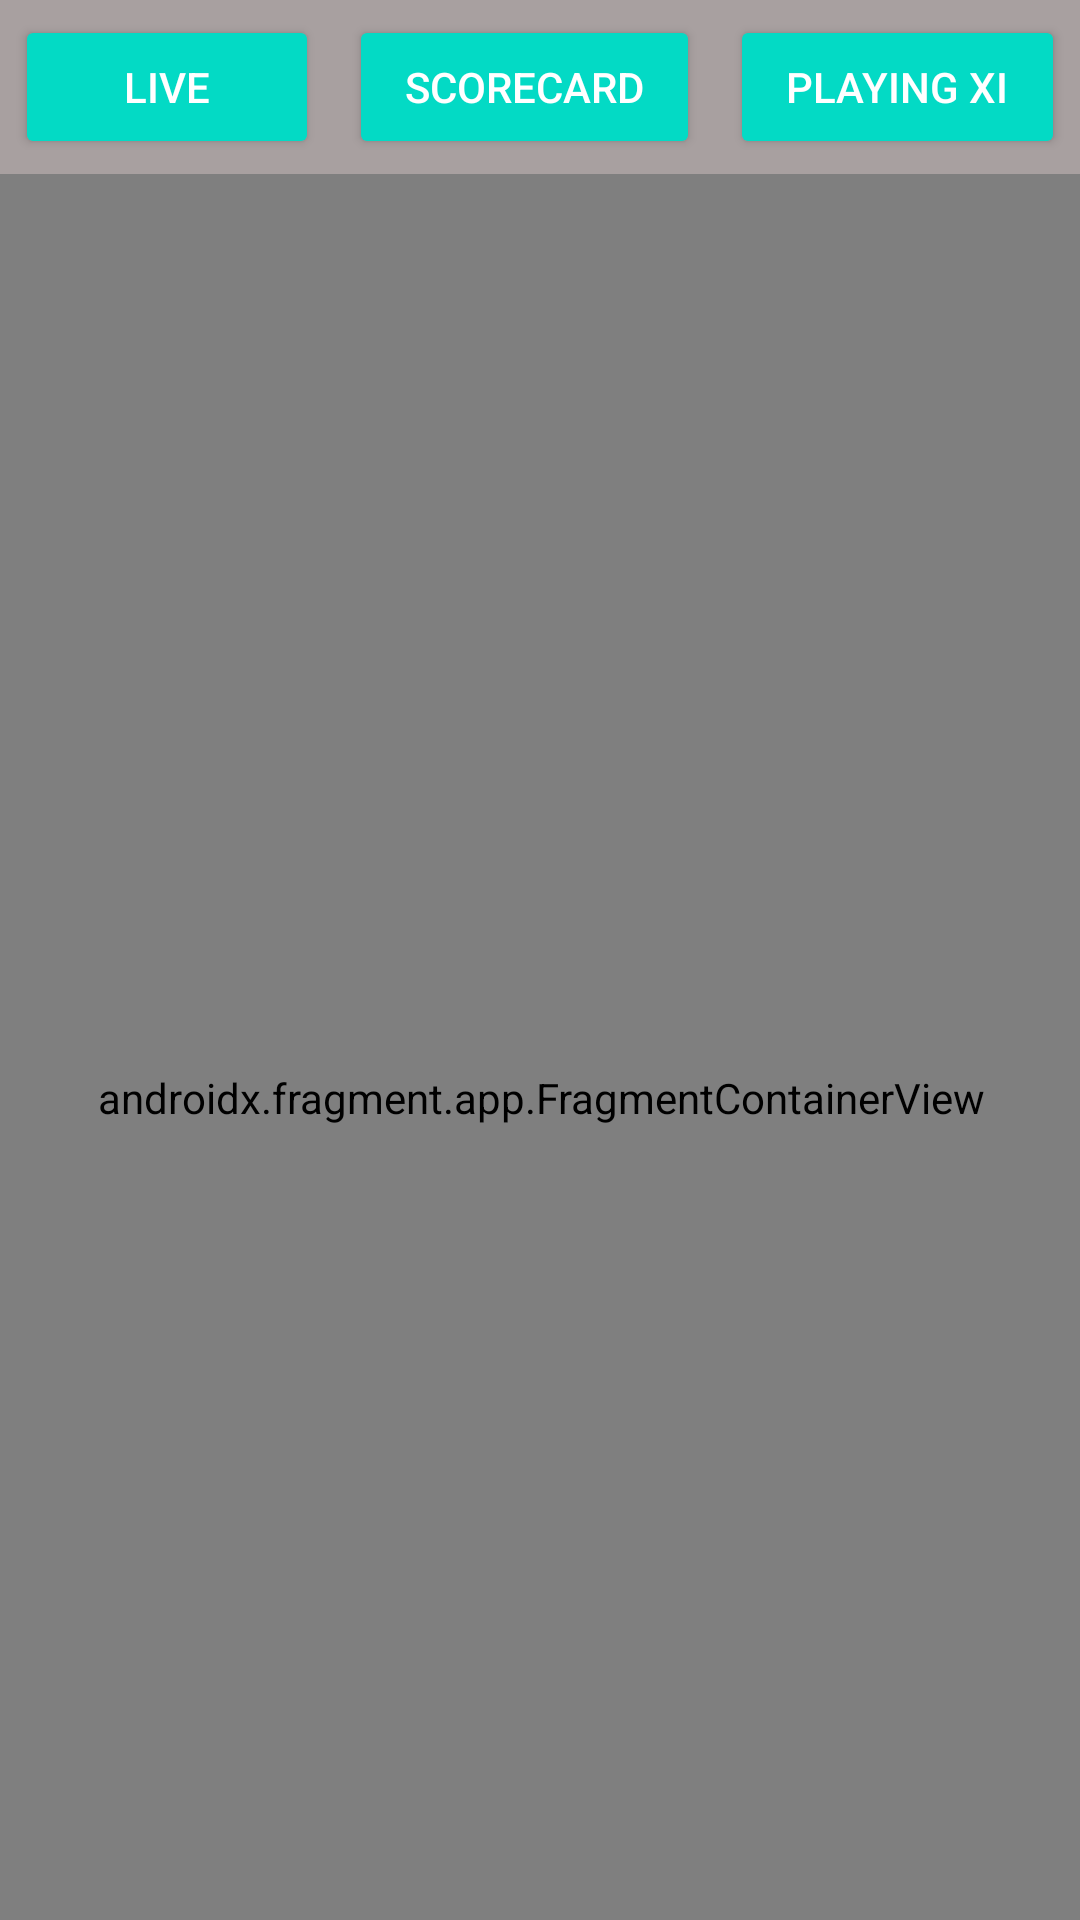

Android layout source for this screen:
<!-- AndroidManifest.xml: application theme Theme.MyApplication -->
<!-- res/layout/activity_live_score.xml -->
<?xml version="1.0" encoding="utf-8"?>
<androidx.constraintlayout.widget.ConstraintLayout xmlns:android="http://schemas.android.com/apk/res/android"
    xmlns:app="http://schemas.android.com/apk/res-auto"
    xmlns:tools="http://schemas.android.com/tools"
    android:layout_width="match_parent"
    android:layout_height="match_parent"
    tools:context=".LiveScoreActivity">

    <FrameLayout
        android:id="@+id/frameLayout"
        android:layout_width="394dp"
        android:layout_height="781dp"
        android:layout_marginTop="34dp"
        android:layout_marginBottom="1dp"
        app:layout_constraintBottom_toBottomOf="parent"
        app:layout_constraintEnd_toEndOf="parent"
        app:layout_constraintStart_toStartOf="parent"
        app:layout_constraintTop_toBottomOf="@+id/linearLayout" >

        <androidx.fragment.app.FragmentContainerView
            android:id="@+id/fragmentContainerView"
            android:name="com.example.myapplication.LiveFragment"
            android:layout_width="match_parent"
            android:layout_height="781dp"
            android:layout_marginBottom="10dp" />
    </FrameLayout>

    <LinearLayout
        android:id="@+id/linearLayout"
        android:layout_width="match_parent"
        android:layout_height="wrap_content"
        android:background="#A8A0A0"
        android:orientation="horizontal"
        app:layout_constraintEnd_toEndOf="parent"
        app:layout_constraintStart_toStartOf="parent"
        app:layout_constraintTop_toTopOf="parent">

        <Button
            android:layout_weight="1"
            android:id="@+id/button5"
            style="@style/Widget.AppCompat.Button.Colored"
            android:layout_width="wrap_content"
            android:layout_height="wrap_content"
            android:layout_margin="5dp"
            android:text="Live" />

        <Button
            android:layout_weight="1"
            android:id="@+id/button6"
            style="@style/Widget.AppCompat.Button.Colored"
            android:layout_width="wrap_content"
            android:layout_height="wrap_content"
            android:layout_margin="5dp"
            android:text="Scorecard"/>

        <Button
            android:layout_weight="1"
            android:id="@+id/button7"
            style="@style/Widget.AppCompat.Button.Colored"
            android:layout_width="wrap_content"
            android:layout_height="wrap_content"
            android:layout_margin="5dp"
            android:text="playing XI" />

    </LinearLayout>


</androidx.constraintlayout.widget.ConstraintLayout>
<!-- resources referenced by this layout -->
<resources>
  <style name="Theme.MyApplication" parent="Theme.MaterialComponents.DayNight.DarkActionBar">
          
          <item name="colorPrimary">#343743</item>
          <item name="colorPrimaryVariant">@color/purple_700</item>
          <item name="colorOnPrimary">@color/white</item>
          
          <item name="colorSecondary">@color/teal_200</item>
          <item name="colorSecondaryVariant">@color/teal_700</item>
          <item name="colorOnSecondary">@color/black</item>
          
          <item name="android:statusBarColor" tools:targetApi="l">?attr/colorPrimaryVariant</item>
          
      </style>
  <color name="purple_700">#FF3700B3</color>
  <color name="white">#FFFFFFFF</color>
  <color name="teal_200">#FF03DAC5</color>
  <color name="teal_700">#FF018786</color>
  <color name="black">#FF000000</color>
</resources>
